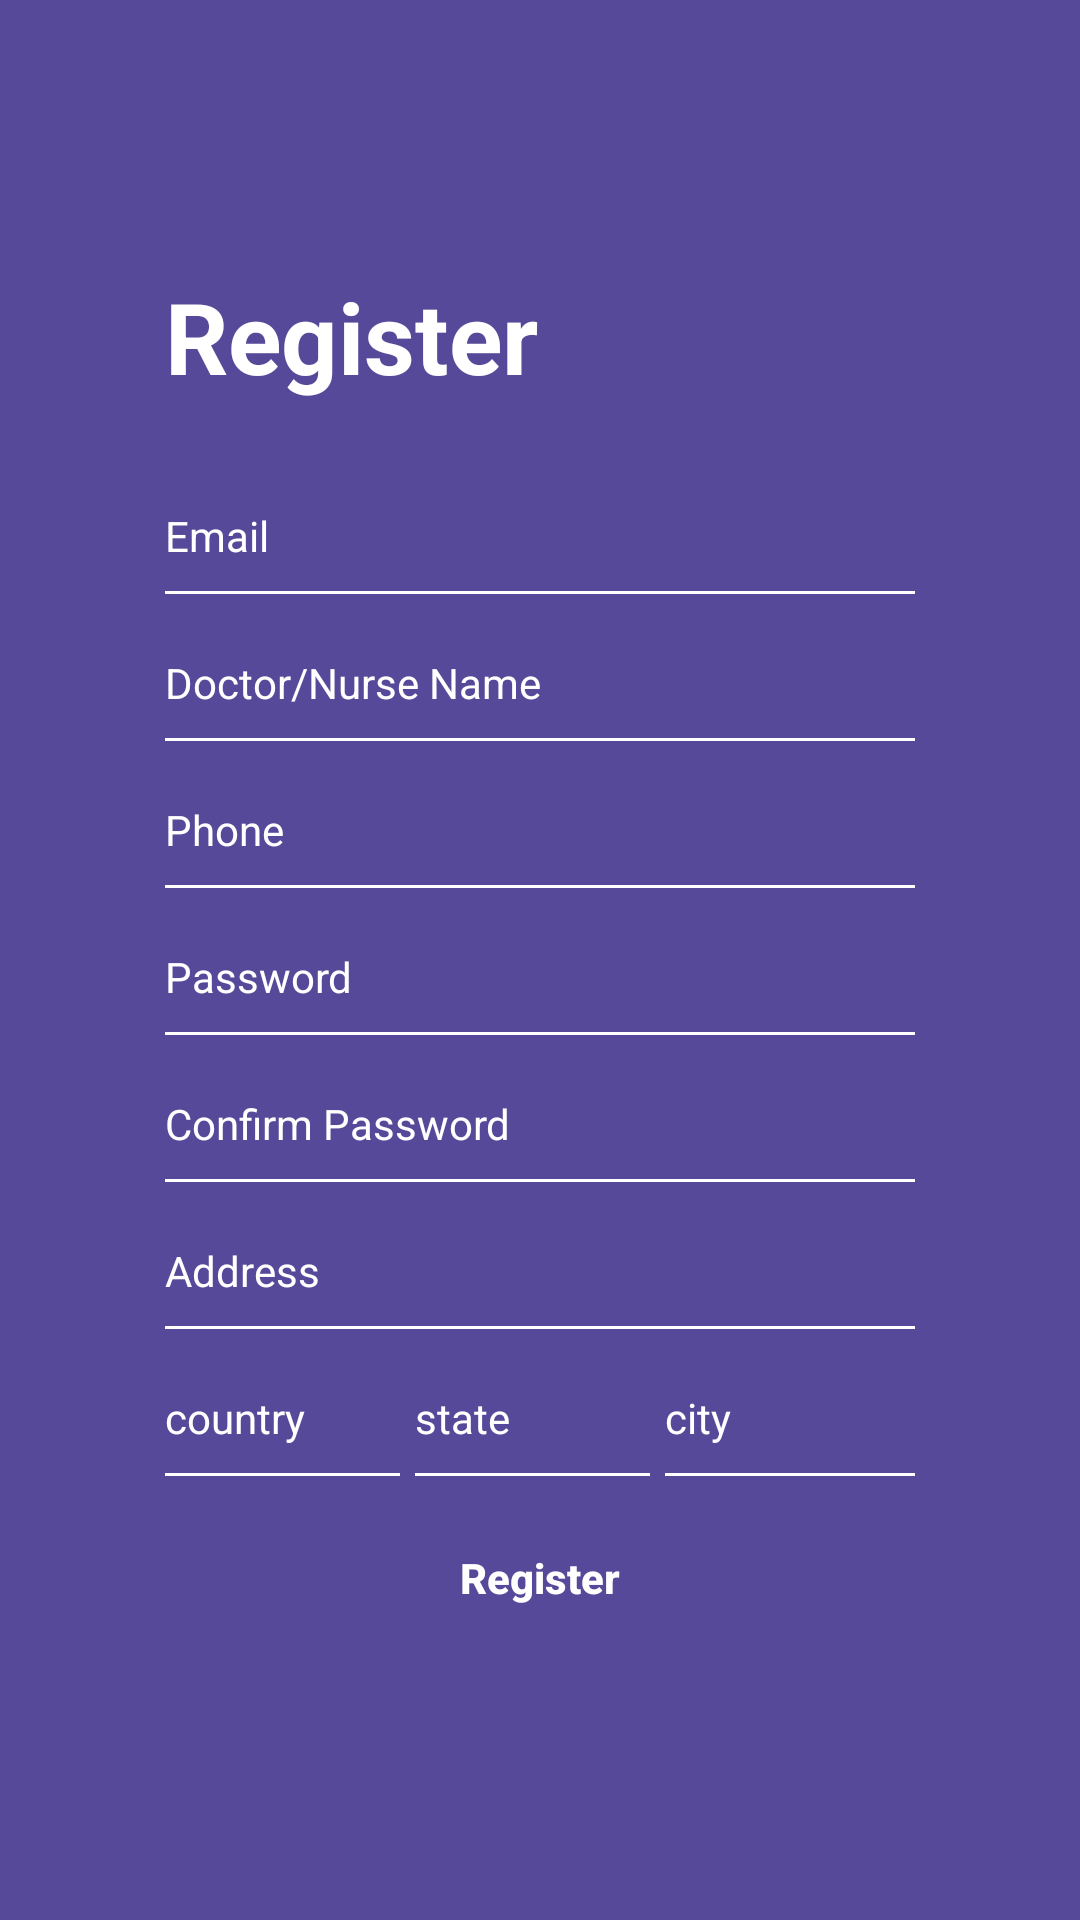

Layout XML and referenced resources for this Android screen:
<!-- AndroidManifest.xml: application theme AppTheme -->
<!-- res/layout/activity_admin_register.xml -->
<?xml version="1.0" encoding="utf-8"?>
<RelativeLayout
    xmlns:android="http://schemas.android.com/apk/res/android"
    xmlns:app="http://schemas.android.com/apk/res-auto"
    xmlns:tools="http://schemas.android.com/tools"
    android:layout_width="match_parent"
    android:layout_height="match_parent"
    android:background="@color/purple"
    android:orientation="vertical"
    tools:context=".AdminRegisterActivity">

    <RelativeLayout
        android:layout_width="match_parent"
        android:layout_height="match_parent"
        android:gravity="center">

        <LinearLayout
            android:layout_width="250dp"
            android:layout_height="wrap_content"
            android:orientation="vertical"
            >

            <TextView
                android:layout_width="match_parent"
                android:layout_height="wrap_content"
                android:layout_marginBottom="15dp"
                android:text="Register"
                android:textAlignment="textStart"
                android:textColor="@color/white"
                android:textSize="33dp"
                android:textStyle="bold" />

            <EditText
                android:id="@+id/etEmail"
                android:layout_width="match_parent"
                android:layout_height="wrap_content"
                android:layout_marginTop="10dp"
                android:background="@drawable/edittext_background"
                android:hint="Email"
                android:inputType="textEmailAddress"
                android:textColor="@color/white"
                android:textColorHint="@color/white"
                android:textSize="14dp" />

            <EditText
                android:id="@+id/etShopName"
                android:layout_width="match_parent"
                android:layout_height="wrap_content"
                android:layout_marginTop="10dp"
                android:background="@drawable/edittext_background"
                android:hint="Doctor/Nurse Name"
                android:inputType="textPersonName"
                android:textColor="@color/white"
                android:textColorHint="@color/white"
                android:textSize="14dp" />


            <EditText
                android:id="@+id/etPhone"
                android:layout_width="match_parent"
                android:layout_height="wrap_content"
                android:layout_marginTop="10dp"
                android:background="@drawable/edittext_background"
                android:hint="Phone"
                android:textColor="@color/white"
                android:textColorHint="@color/white"
                android:textSize="14dp" />

            <EditText
                android:id="@+id/etPass"
                android:layout_width="match_parent"
                android:layout_height="wrap_content"
                android:layout_marginTop="10dp"
                android:background="@drawable/edittext_background"
                android:hint="Password"
                android:inputType="textPassword"
                android:textColor="@color/white"
                android:textColorHint="@color/white"
                android:textSize="14dp" />

            <EditText
                android:id="@+id/etConPass"
                android:layout_width="match_parent"
                android:layout_height="wrap_content"
                android:layout_marginTop="10dp"
                android:background="@drawable/edittext_background"
                android:hint="Confirm Password"
                android:inputType="textPassword"
                android:textColor="@color/white"
                android:textColorHint="@color/white"
                android:textSize="14dp" />

            <EditText
                android:id="@+id/etAddress"
                android:layout_width="match_parent"
                android:layout_height="wrap_content"
                android:layout_marginTop="10dp"
                android:background="@drawable/edittext_background"
                android:hint="Address"
                android:textColor="@color/white"
                android:textColorHint="@color/white"
                android:textSize="14dp" />

            <LinearLayout
                android:id="@+id/addressLayout"
                android:orientation="horizontal"
                android:layout_width="match_parent"
                android:layout_height="wrap_content">

                <EditText
                    android:id="@+id/etCountry"
                    android:layout_width="match_parent"
                    android:layout_height="wrap_content"
                    android:layout_marginTop="10dp"
                    android:layout_marginRight="5dp"
                    android:background="@drawable/edittext_background"
                    android:hint="country"
                    android:layout_weight="1"
                    android:inputType="textPostalAddress"
                    android:textColor="@color/white"
                    android:textColorHint="@color/white"
                    android:textSize="14dp" />
                <EditText
                    android:id="@+id/etState"
                    android:layout_width="match_parent"
                    android:layout_height="wrap_content"
                    android:layout_marginTop="10dp"
                    android:background="@drawable/edittext_background"
                    android:hint="state"
                    android:layout_marginRight="5dp"
                    android:layout_weight="1"
                    android:inputType="textPostalAddress"
                    android:textColor="@color/white"
                    android:textColorHint="@color/white"
                    android:textSize="14dp" />
                <EditText
                    android:id="@+id/etCity"
                    android:layout_width="match_parent"
                    android:layout_height="wrap_content"
                    android:layout_marginTop="10dp"
                    android:background="@drawable/edittext_background"
                    android:hint="city"
                    android:layout_weight="1"
                    android:inputType="textPostalAddress"
                    android:textColor="@color/white"
                    android:textColorHint="@color/white"
                    android:textSize="14dp" />

            </LinearLayout>




            <Button
                android:id="@+id/btnReg"
                android:layout_width="180dp"
                android:layout_height="wrap_content"
                android:layout_gravity="center"
                android:layout_marginTop="10dp"
                android:background="@drawable/btn_login"
                android:stateListAnimator="@null"
                android:text="Register"
                android:textAllCaps="false"
                android:textColor="@color/white"
                android:textSize="14dp"
                android:textStyle="bold" />


        </LinearLayout>


    </RelativeLayout>
</RelativeLayout>
<!-- resources referenced by this layout -->
<resources>
  <color name="purple">#564999</color>
  <color name="white">#ffffff</color>
  <!-- drawable edittext_background (drawable) -->
  <?xml version="1.0" encoding="utf-8"?>
  <layer-list xmlns:android="http://schemas.android.com/apk/res/android">
      <item android:left="-2dp" android:right="-2dp" android:top="-2dp">
          <shape>
              <solid android:color="@color/purple"/>
              <stroke android:color="@color/white" android:width="1dp"/>
              <padding android:top="10dp" android:bottom="10dp"/>
          </shape>
      </item>
  </layer-list>
  <style name="AppTheme" parent="Theme.AppCompat.Light.DarkActionBar">
          
          <item name="colorPrimary">@color/gray</item>
          <item name="colorPrimaryDark">@color/colorPrimaryDark</item>
          <item name="colorAccent">@color/colorAccent</item>
      </style>
  <color name="gray">#2d2d2d</color>
  <color name="colorPrimaryDark">#3700B3</color>
  <color name="colorAccent">#03DAC5</color>
</resources>
